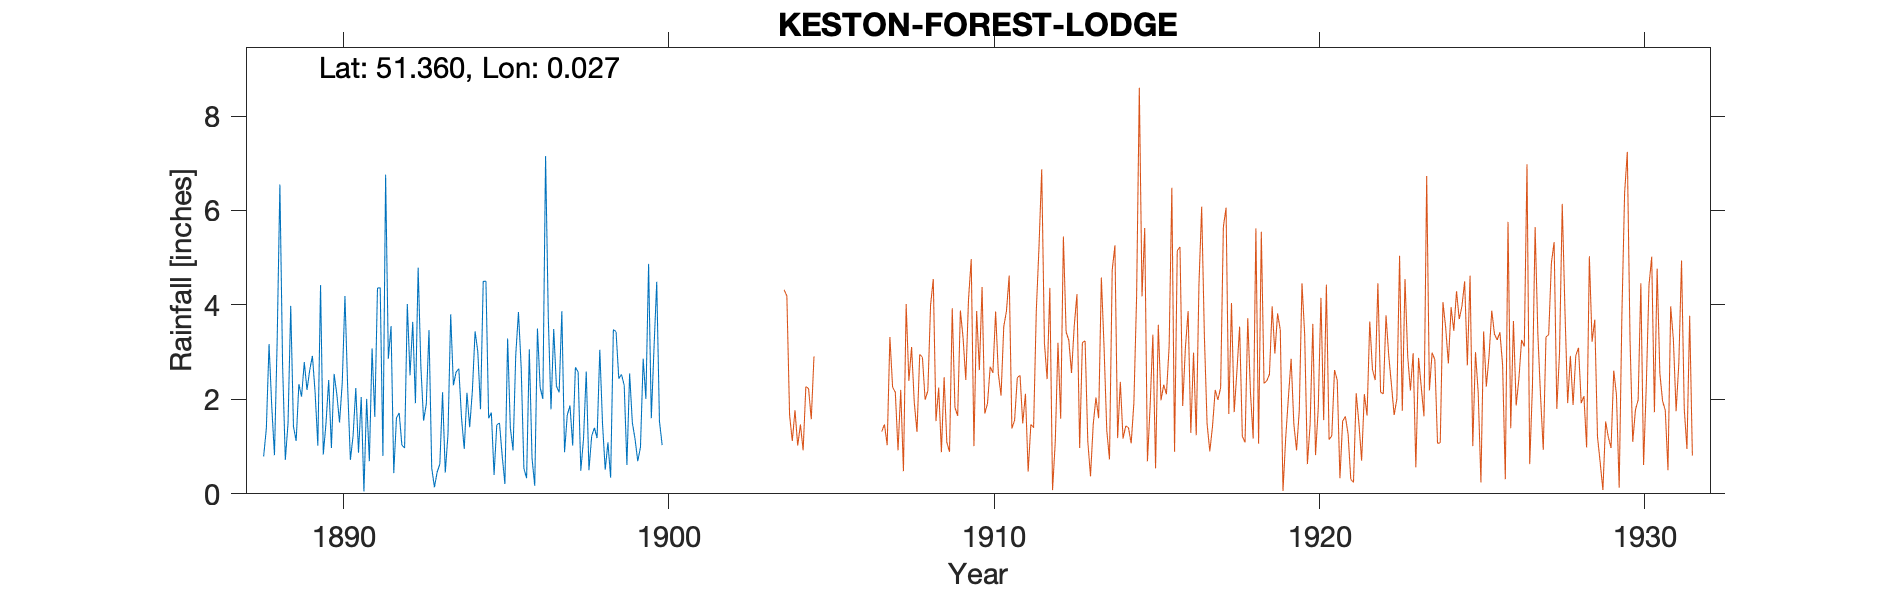

The file beside this chart, header and first rows:
KESTON-FOREST-LODGE (BRADFIELD), , , , , , , , , , , , , , , , , , , , , , , 
Grid ref, TQ412643, Long, 0.02697, Lat, 51.36, Elevation, 350, ft, , , , , , , , , , , , , , , 
Station no, 390, , , , , , , , , , , , , , , , , , , , , , 
, 1880, 1881, 1882, 1883, 1884, 1885, 1886, 1887, 1888, 1889, 1890, 1891, 1892, 1893, 1894, 1895, 1896, 1897, 1898, 1899, 1900, 1901, 1902
January, , , , , , , , , 0.79, 1.12, 2.41, 2.05, 0.44, 1.9, 2.65, 1.72, 0.54, 2.28, 0.5, 2.53, 3.09, , 
February, , , , , , , , , 1.38, 2.32, 0.97, 0.05, 1.61, 3.47, 1.6, 0.4, 0.33, 2.15, 1.22, 2.3, 4.49, , 
March, , , , , , , , , 3.17, 2.06, 2.54, 2.01, 1.71, 0.55, 0.95, 1.46, 3.06, 3.87, 1.4, 0.61, 1.54, , 
April, , , , , , , , , 1.85, 2.79, 2.11, 0.69, 1.03, 0.14, 2.14, 1.5, 0.76, 0.88, 1.18, 2.55, 1.03, , 
May, , , , , , , , , 0.82, 2.2, 1.51, 3.08, 0.97, 0.46, 1.41, 0.8, 0.17, 1.67, 3.05, 1.51, , , 
June, , , , , , , , , 3.26, 2.62, 2.35, 1.63, 4.02, 0.63, 2.18, 0.21, 3.5, 1.87, 1.49, 1.16, , , 
July, , , , , , , , , 6.55, 2.92, 4.19, 4.36, 2.51, 2.15, 3.44, 3.29, 2.25, 1.02, 0.51, 0.69, , , 
August, , , , , , , , , 2.71, 2.14, 2.25, 4.36, 3.64, 0.45, 3.01, 1.4, 2.01, 2.68, 1.09, 0.99, , , 
September, , , , , , , , , 0.72, 1.02, 0.72, 0.8, 1.92, 1.26, 1.79, 0.92, 7.15, 2.58, 0.34, 2.86, , , 
October, , , , , , , , , 1.49, 4.42, 1.23, 6.76, 4.79, 3.8, 4.5, 2.94, 3.73, 0.49, 3.48, 2.01, , , 
November, , , , , , , , , 3.98, 0.83, 2.24, 2.86, 2.69, 2.3, 4.5, 3.85, 1.79, 1.17, 3.43, 4.87, , , 
December, , , , , , , , , 1.43, 1.49, 0.87, 3.55, 1.55, 2.58, 1.6, 2.68, 3.49, 2.59, 2.44, 1.6, , , 
Total, , , , , , , , , 28.15, 25.93, 23.39, 32.2, 26.88, 19.69, 29.77, 21.17, 28.78, 23.25, 20.13, 23.68, , , 
1900 values from notes at foot of 1890s …, , , , , , , , , , , , , , , , , , , , , , , 
